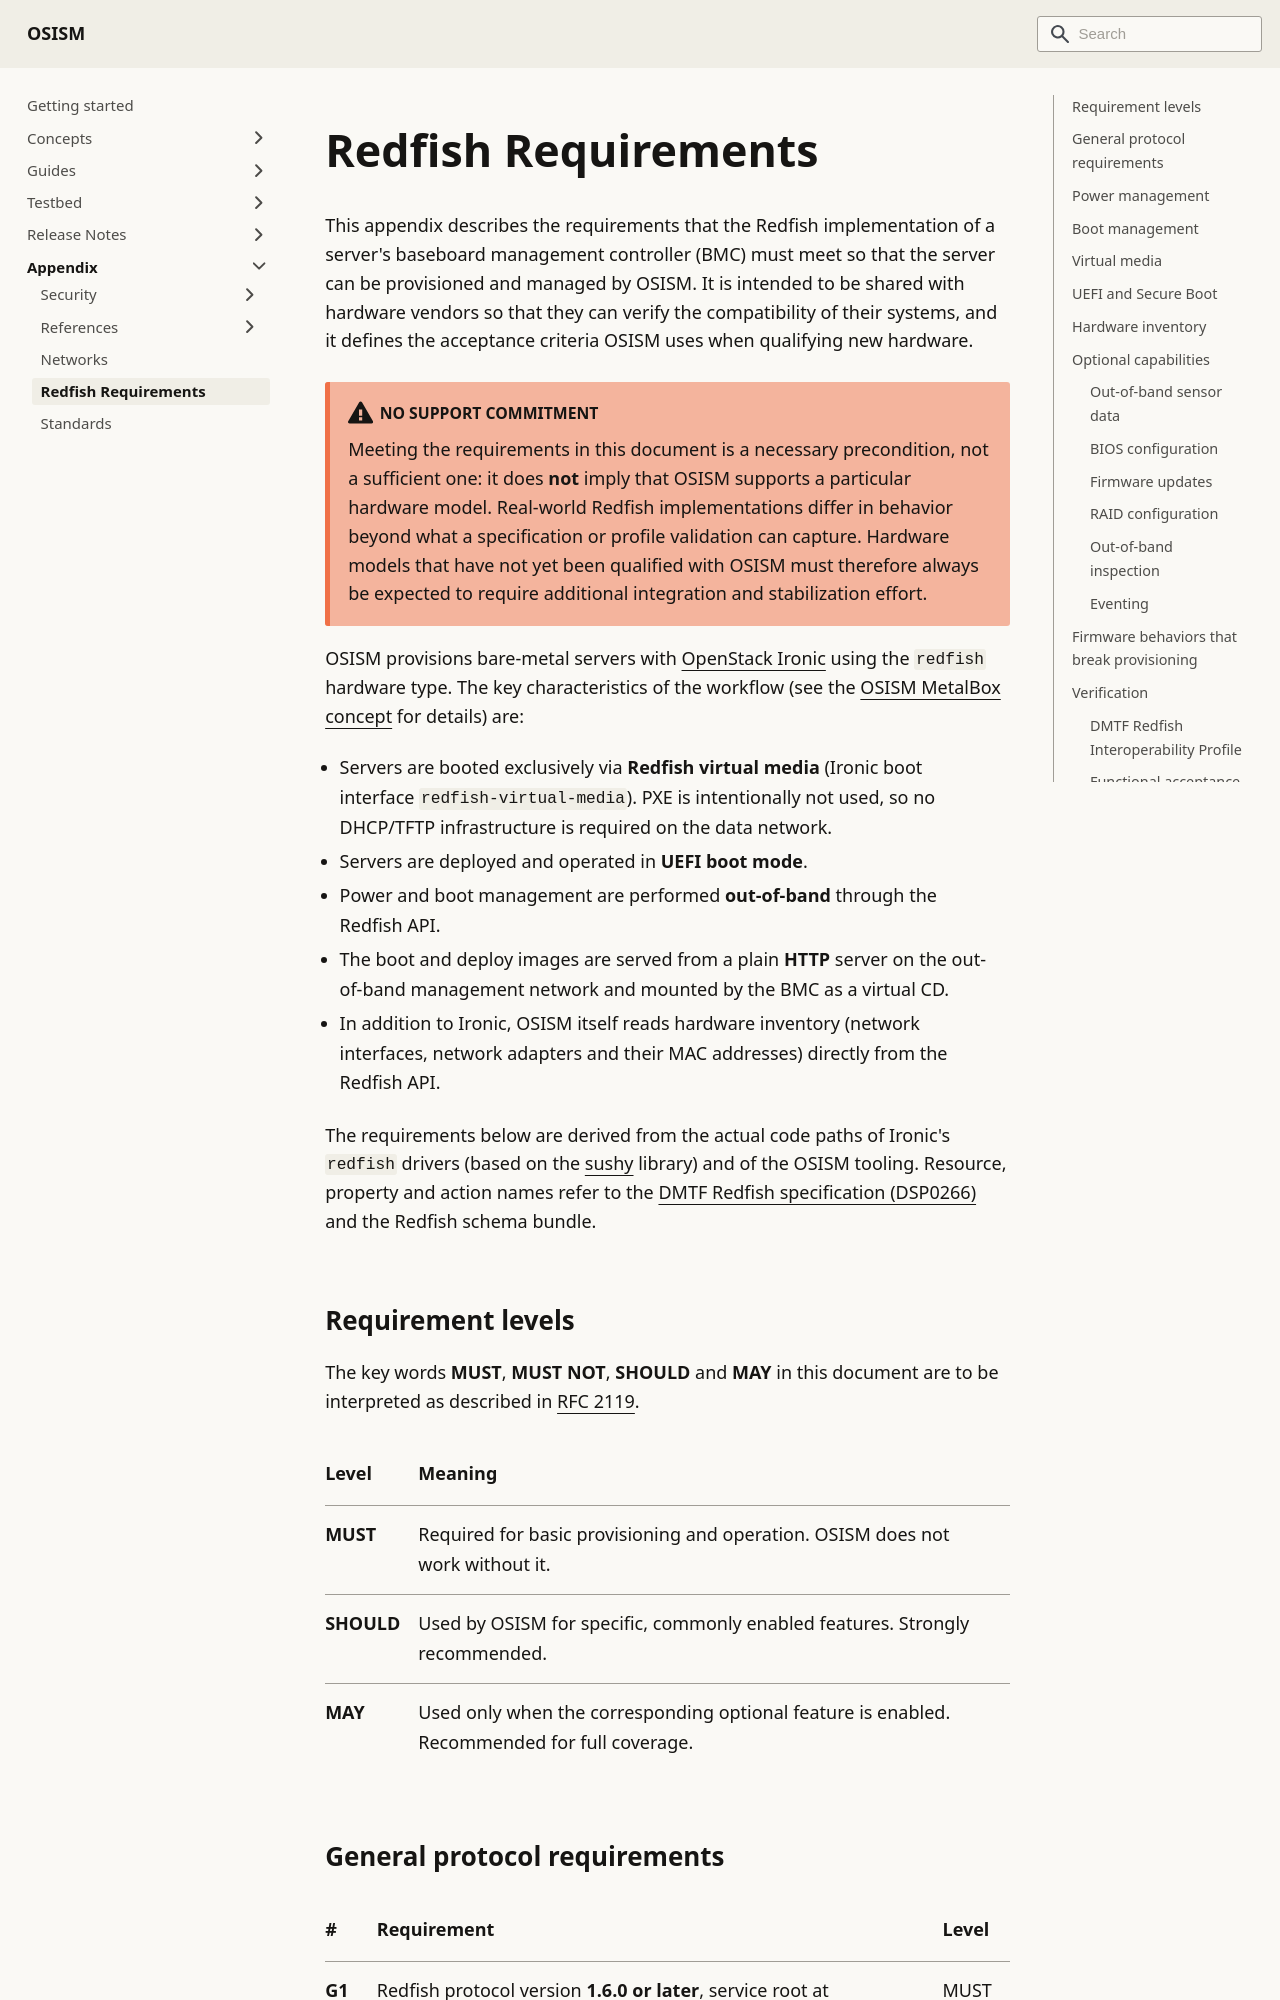

repository: osism/osism.github.io · page: docs/appendix/redfish/index.html · generator: docusaurus

---
sidebar_label: Redfish Requirements
---

# Redfish Requirements

This appendix describes the requirements that the Redfish implementation of a server's
baseboard management controller (BMC) must meet so that the server can be provisioned
and managed by OSISM. It is intended to be shared with hardware vendors so that they
can verify the compatibility of their systems, and it defines the acceptance criteria
OSISM uses when qualifying new hardware.

:::warning No support commitment

Meeting the requirements in this document is a necessary precondition, not a
sufficient one: it does **not** imply that OSISM supports a particular hardware
model. Real-world Redfish implementations differ in behavior beyond what a
specification or profile validation can capture. Hardware models that have not
yet been qualified with OSISM must therefore always be expected to require
additional integration and stabilization effort.

:::

OSISM provisions bare-metal servers with [OpenStack Ironic](https://docs.openstack.org/ironic/latest/)
using the `redfish` hardware type. The key characteristics of the workflow (see the
[OSISM MetalBox concept](../concepts/metalbox.md) for details) are:

* Servers are booted exclusively via **Redfish virtual media** (Ironic boot interface
  `redfish-virtual-media`). PXE is intentionally not used, so no DHCP/TFTP
  infrastructure is required on the data network.
* Servers are deployed and operated in **UEFI boot mode**.
* Power and boot management are performed **out-of-band** through the Redfish API.
* The boot and deploy images are served from a plain **HTTP** server on the
  out-of-band management network and mounted by the BMC as a virtual CD.
* In addition to Ironic, OSISM itself reads hardware inventory (network interfaces,
  network adapters and their MAC addresses) directly from the Redfish API.

The requirements below are derived from the actual code paths of Ironic's `redfish`
drivers (based on the [sushy](https://opendev.org/openstack/sushy) library) and of the
OSISM tooling. Resource, property and action names refer to the
[DMTF Redfish specification (DSP0266)](https://www.dmtf.org/standards/redfish) and the
Redfish schema bundle.

## Requirement levels

The key words **MUST**, **MUST NOT**, **SHOULD** and **MAY** in this document are to be
interpreted as described in [RFC 2119](https://www.rfc-editor.org/info/rfc2119/).

| Level  | Meaning                                                                                      |
|:-------|:---------------------------------------------------------------------------------------------|
| MUST   | Required for basic provisioning and operation. OSISM does not work without it.               |
| SHOULD | Used by OSISM for specific, commonly enabled features. Strongly recommended.                 |
| MAY    | Used only when the corresponding optional feature is enabled. Recommended for full coverage. |
